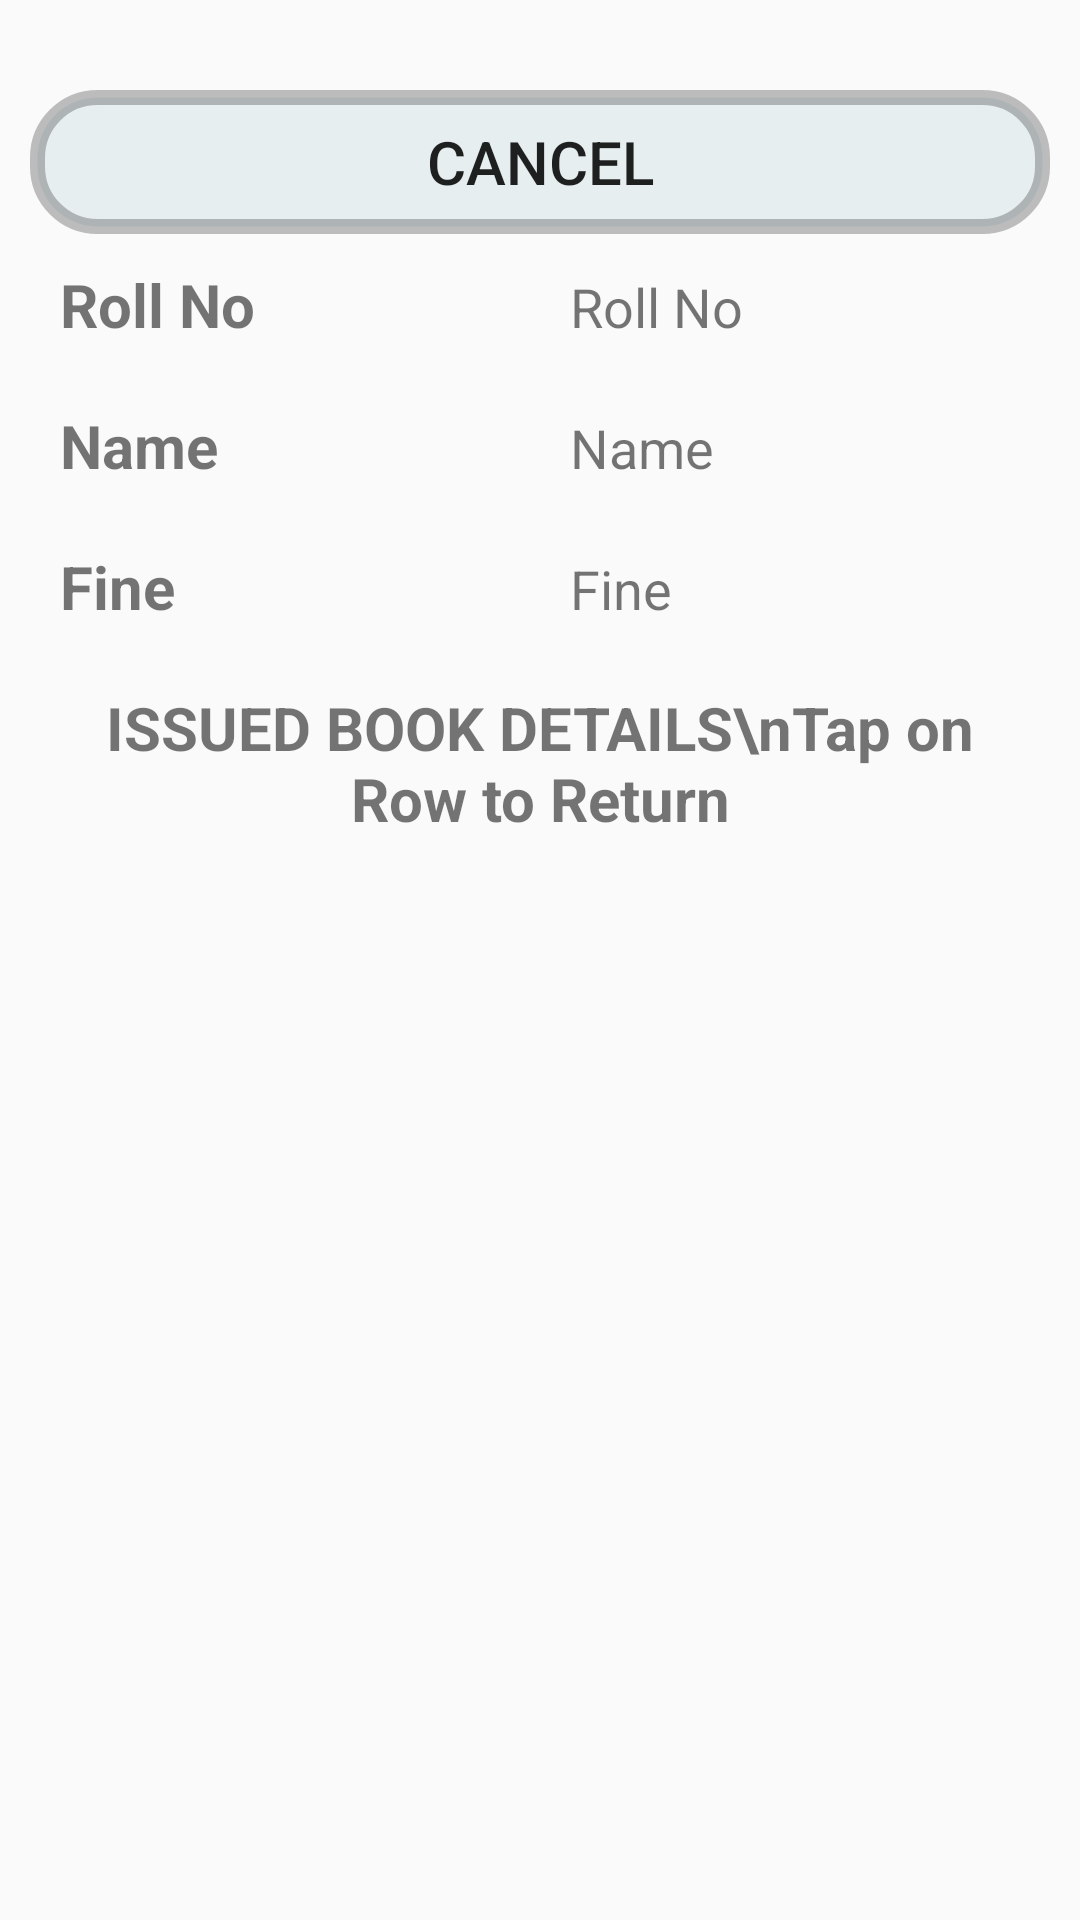

Write the Android layout XML for this screen, with the resource values it uses.
<!-- AndroidManifest.xml: application theme AppTheme -->
<!-- res/layout/fragment_return_my_book.xml -->
<FrameLayout xmlns:android="http://schemas.android.com/apk/res/android"
    xmlns:tools="http://schemas.android.com/tools"
    android:layout_width="match_parent"
    android:layout_height="match_parent"
    android:padding="10dp"
    tools:context="com.davlib.mylibrary.ReturnMyBook">

    <ScrollView
        android:layout_width="fill_parent"
        android:layout_height="fill_parent"
        android:scrollbarSize="0dp"
        android:scrollbars="none"
        android:fillViewport="false"
>
        <TableLayout
            android:layout_width="fill_parent"
            android:layout_height="fill_parent"
            android:stretchColumns="*">


            <TableRow
                android:layout_width="fill_parent"
                android:layout_height="wrap_content"
                android:layout_marginTop="20dp"
                android:gravity="center">

                <Button
                    android:id="@+id/cancel_return"
                    android:layout_height="wrap_content"
                    android:layout_weight="1"
                    android:background="@drawable/button_click"
                    android:padding="5dp"
                    android:text="CANCEL"
                    android:textSize="20dp" />
            </TableRow>

            <TableRow
                android:layout_width="fill_parent"
                android:layout_height="wrap_content"
                android:orientation="horizontal">

                <TextView
                    android:layout_width="0dp"
                    android:layout_height="wrap_content"
                    android:layout_weight="1"
                    android:padding="10dp"
                    android:text="Roll No"
                    android:textSize="20sp"
                    android:textStyle="bold" />

                <TextView
                    android:id="@+id/user_id"
                    android:layout_width="0dp"
                    android:layout_height="wrap_content"
                    android:layout_span="1"
                    android:layout_weight="1"
                    android:gravity="left"
                    android:padding="10dp"
                    android:text="Roll No"
                    android:textSize="18sp" />
            </TableRow>

            <TableRow
                android:layout_width="fill_parent"
                android:layout_height="wrap_content"
                android:orientation="horizontal">

                <TextView
                    android:layout_width="0dp"
                    android:layout_height="wrap_content"
                    android:layout_weight="1"
                    android:padding="10dp"
                    android:text="Name"
                    android:textSize="20sp"
                    android:textStyle="bold" />

                <TextView
                    android:id="@+id/user_name"
                    android:layout_width="0dp"
                    android:layout_height="wrap_content"
                    android:layout_span="1"
                    android:layout_weight="1"
                    android:gravity="left"
                    android:padding="10dp"
                    android:text="Name"
                    android:textSize="18sp" />
            </TableRow>

            <TableRow
                android:layout_width="fill_parent"
                android:layout_height="wrap_content"
                android:orientation="horizontal">

                <TextView
                    android:layout_width="0dp"
                    android:layout_height="wrap_content"
                    android:layout_weight="1"
                    android:padding="10dp"
                    android:text="Fine"
                    android:textSize="20sp"
                    android:textStyle="bold" />

                <TextView
                    android:id="@+id/user_fine"
                    android:layout_width="0dp"
                    android:layout_height="wrap_content"
                    android:layout_span="1"
                    android:layout_weight="1"
                    android:gravity="left"
                    android:padding="10dp"
                    android:text="Fine"
                    android:textSize="18sp" />
            </TableRow>

            <TableRow
                android:layout_width="fill_parent"
                android:layout_height="wrap_content"
                android:gravity="center">

                <TextView
                    android:id="@+id/book_issued_status"
                    android:layout_width="fill_parent"
                    android:layout_height="wrap_content"
                    android:layout_weight="1"
                    android:gravity="center_horizontal"
                    android:padding="10dp"
                    android:text="ISSUED BOOK DETAILS\nTap on Row to Return"
                    android:textSize="20sp"
                    android:textStyle="bold" />
            </TableRow>

            <TableRow
                android:id="@+id/issue_book_detail_0"
                android:layout_width="fill_parent"
                android:layout_height="wrap_content"
                android:visibility="invisible">

                <TextView
                    android:layout_width="0dp"
                    android:layout_height="wrap_content"
                    android:layout_weight="1"
                    android:gravity="center"
                    android:padding="3dp"
                    android:text="Book Serial"
                    android:textSize="18sp"
                    android:textStyle="bold" />

                <TextView
                    android:layout_width="0dp"
                    android:layout_height="wrap_content"
                    android:layout_weight="1"
                    android:gravity="center"
                    android:padding="3dp"
                    android:text="Date Of Issue"
                    android:textSize="18sp"
                    android:textStyle="bold" />

            </TableRow>

            <TableRow
                android:id="@+id/issue_book_detail_1"
                android:layout_width="fill_parent"
                android:layout_height="wrap_content"
                android:padding="10dp"
                android:visibility="invisible">

                <TextView
                    android:id="@+id/book_detail_1"
                    android:layout_width="0dp"
                    android:layout_height="wrap_content"
                    android:layout_weight="1"
                    android:gravity="center"
                    android:padding="3dp"
                    android:text="Book Serial"
                    android:textSize="20sp" />

                <TextView
                    android:id="@+id/DOI_1"
                    android:layout_width="0dp"
                    android:layout_height="wrap_content"
                    android:layout_weight="1"
                    android:gravity="center"
                    android:padding="3dp"
                    android:text="DateOf Issue"
                    android:textSize="20sp" />


            </TableRow>

            <TableRow
                android:id="@+id/issue_book_detail_2"
                android:layout_width="fill_parent"
                android:layout_height="wrap_content"
                android:padding="10dp"
                android:visibility="invisible">

                <TextView
                    android:id="@+id/book_detail_2"
                    android:layout_width="0dp"
                    android:layout_height="wrap_content"
                    android:layout_weight="1"
                    android:gravity="center"
                    android:padding="3dp"
                    android:text="Book Serial"
                    android:textSize="20sp" />

                <TextView
                    android:id="@+id/DOI_2"
                    android:layout_width="0dp"
                    android:layout_height="wrap_content"
                    android:layout_weight="1"
                    android:gravity="center"
                    android:padding="3dp"
                    android:text="DateOf Issue"

                    android:textSize="20sp" />


            </TableRow>

            <TableRow
                android:id="@+id/issue_book_detail_3"
                android:layout_width="fill_parent"
                android:layout_height="wrap_content"
                android:padding="10dp"
                android:visibility="invisible">

                <TextView
                    android:id="@+id/book_detail_3"
                    android:layout_width="0dp"
                    android:layout_height="wrap_content"
                    android:layout_weight="1"
                    android:gravity="center"
                    android:padding="3dp"
                    android:text="Book Serial"
                    android:textSize="20sp" />

                <TextView
                    android:id="@+id/DOI_3"
                    android:layout_width="0dp"
                    android:layout_height="wrap_content"
                    android:layout_weight="1"
                    android:gravity="center"
                    android:padding="3dp"
                    android:text="DateOf Issue"
                    android:textSize="20sp"

                    />


            </TableRow>

            <TableRow
                android:id="@+id/issue_book_detail_4"
                android:layout_width="fill_parent"
                android:layout_height="wrap_content"
                android:padding="10dp"
                android:visibility="invisible">

                <TextView
                    android:id="@+id/book_detail_4"
                    android:layout_width="0dp"
                    android:layout_height="wrap_content"
                    android:layout_weight="1"
                    android:gravity="center"
                    android:padding="3dp"
                    android:text="Book Serial"
                    android:textSize="20sp" />

                <TextView
                    android:id="@+id/DOI_4"
                    android:layout_width="0dp"
                    android:layout_height="wrap_content"
                    android:layout_weight="1"
                    android:gravity="center"
                    android:padding="3dp"
                    android:text="DateOf Issue"

                    android:textSize="20sp" />

            </TableRow>


        </TableLayout>
    </ScrollView>
</FrameLayout>
<!-- resources referenced by this layout -->
<resources>
  <!-- drawable button_click (drawable) -->
  <?xml version="1.0" encoding="utf-8"?>
  <selector xmlns:android="http://schemas.android.com/apk/res/android">
  <item android:drawable="@drawable/button_round_corner_click" android:state_pressed="true"></item>
  <item android:drawable="@drawable/button_round_corner"></item>
  </selector>
  <style name="AppTheme" parent="Theme.AppCompat.Light">
          
      </style>
  <!-- drawable button_round_corner_click (drawable) -->
  <?xml version="1.0" encoding="utf-8"?>
  <shape xmlns:android="http://schemas.android.com/apk/res/android">
      <solid android:color="#5060683b" />
      <stroke
          android:width="3dp"
          android:color="#95443639" />
      <corners
          android:topLeftRadius="18dp"
          android:topRightRadius="18dp"
          android:bottomLeftRadius="18dp"
          android:bottomRightRadius="18dp"
          />
  </shape>
  <!-- drawable button_round_corner (drawable) -->
  <?xml version="1.0" encoding="utf-8"?>
  <shape xmlns:android="http://schemas.android.com/apk/res/android">
      <solid android:color="#80d6e3e8" />
      <stroke
          android:width="5dp"
          android:color="#3f000000" />
      <corners
          android:topLeftRadius="20dp"
          android:topRightRadius="20dp"
          android:bottomLeftRadius="20dp"
          android:bottomRightRadius="20dp"
          />
  </shape>
</resources>
